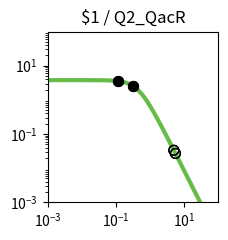

The script that saved this image: (Note: this script raises an exception after producing the figure.)
import matplotlib.pyplot as plt
import matplotlib.ticker as ticker
import numpy as np

fig, ax = plt.subplots(figsize=(2.5,2.5))

plt.xlim(1.000000e-03, 1.000000e+02)
plt.ylim(1.000000e-03, 1.000000e+02)

x = np.array([1.000000e-03,1.122018e-03,1.258925e-03,1.412538e-03,1.584893e-03,1.778279e-03,1.995262e-03,2.238721e-03,2.511886e-03,2.818383e-03,3.162278e-03,3.548134e-03,3.981072e-03,4.466836e-03,5.011872e-03,5.623413e-03,6.309573e-03,7.079458e-03,7.943282e-03,8.912509e-03,1.000000e-02,1.122018e-02,1.258925e-02,1.412538e-02,1.584893e-02,1.778279e-02,1.995262e-02,2.238721e-02,2.511886e-02,2.818383e-02,3.162278e-02,3.548134e-02,3.981072e-02,4.466836e-02,5.011872e-02,5.623413e-02,6.309573e-02,7.079458e-02,7.943282e-02,8.912509e-02,1.000000e-01,1.122018e-01,1.258925e-01,1.412538e-01,1.584893e-01,1.778279e-01,1.995262e-01,2.238721e-01,2.511886e-01,2.818383e-01,3.162278e-01,3.548134e-01,3.981072e-01,4.466836e-01,5.011872e-01,5.623413e-01,6.309573e-01,7.079458e-01,7.943282e-01,8.912509e-01,1.000000e+00,1.122018e+00,1.258925e+00,1.412538e+00,1.584893e+00,1.778279e+00,1.995262e+00,2.238721e+00,2.511886e+00,2.818383e+00,3.162278e+00,3.548134e+00,3.981072e+00,4.466836e+00,5.011872e+00,5.623413e+00,6.309573e+00,7.079458e+00,7.943282e+00,8.912509e+00,1.000000e+01,1.122018e+01,1.258925e+01,1.412538e+01,1.584893e+01,1.778279e+01,1.995262e+01,2.238721e+01,2.511886e+01,2.818383e+01,3.162278e+01,3.548134e+01,3.981072e+01,4.466836e+01,5.011872e+01,5.623413e+01,6.309573e+01,7.079458e+01,7.943282e+01,8.912509e+01,1.000000e+02,])
y = np.array([3.777979e+00,3.777974e+00,3.777967e+00,3.777959e+00,3.777949e+00,3.777935e+00,3.777919e+00,3.777898e+00,3.777872e+00,3.777839e+00,3.777798e+00,3.777747e+00,3.777682e+00,3.777601e+00,3.777498e+00,3.777370e+00,3.777209e+00,3.777006e+00,3.776752e+00,3.776433e+00,3.776032e+00,3.775529e+00,3.774897e+00,3.774104e+00,3.773109e+00,3.771859e+00,3.770291e+00,3.768324e+00,3.765856e+00,3.762761e+00,3.758881e+00,3.754020e+00,3.747932e+00,3.740315e+00,3.730793e+00,3.718902e+00,3.704075e+00,3.685622e+00,3.662705e+00,3.634325e+00,3.599299e+00,3.556256e+00,3.503636e+00,3.439716e+00,3.362670e+00,3.270665e+00,3.162012e+00,3.035373e+00,2.890010e+00,2.726055e+00,2.544745e+00,2.348572e+00,2.141264e+00,1.927579e+00,1.712901e+00,1.502716e+00,1.302061e+00,1.115068e+00,9.446838e-01,7.925854e-01,6.592774e-01,5.443030e-01,4.465089e-01,3.643058e-01,2.958923e-01,2.394252e-01,1.931364e-01,1.554037e-01,1.247862e-01,1.000343e-01,8.008449e-02,6.404396e-02,5.117181e-02,4.085836e-02,3.260536e-02,2.600778e-02,2.073781e-02,1.653099e-02,1.317456e-02,1.049772e-02,8.363554e-03,6.662494e-03,5.306924e-03,4.226854e-03,3.366404e-03,2.680989e-03,2.135049e-03,1.700231e-03,1.353935e-03,1.078151e-03,8.585284e-04,6.836358e-04,5.443658e-04,4.334645e-04,3.451546e-04,2.748348e-04,2.188408e-04,1.742542e-04,1.387514e-04,1.104818e-04,8.797176e-05,])
c = "#66bc46"

hi_x = np.array([1.158671e-01,1.158671e-01,3.186479e-01,3.186479e-01,])
hi_y = np.array([3.542599e+00,3.542599e+00,2.532179e+00,2.532179e+00,])
lo_x = np.array([5.514004e+00,5.514004e+00,4.948557e+00,4.948557e+00,])
lo_y = np.array([2.703158e-02,2.703158e-02,3.342877e-02,3.342877e-02,])

plt.loglog(x,y,lw=3,color=c)
plt.scatter(hi_x,hi_y,marker='o',s=50,color='black',zorder=10)
plt.scatter(lo_x,lo_y,marker='o',s=50,edgecolors='black',color='none',zorder=10)

plt.title("$1 / Q2_QacR")

ax.xaxis.set_major_locator(ticker.LogLocator(numticks=3))
ax.yaxis.set_major_locator(ticker.LogLocator(numticks=3))

ax.set_aspect('equal')
plt.tight_layout()

plt.savefig("/content/output/0x9F/response_plot_$1_Q2_QacR.png", bbox_inches='tight')
